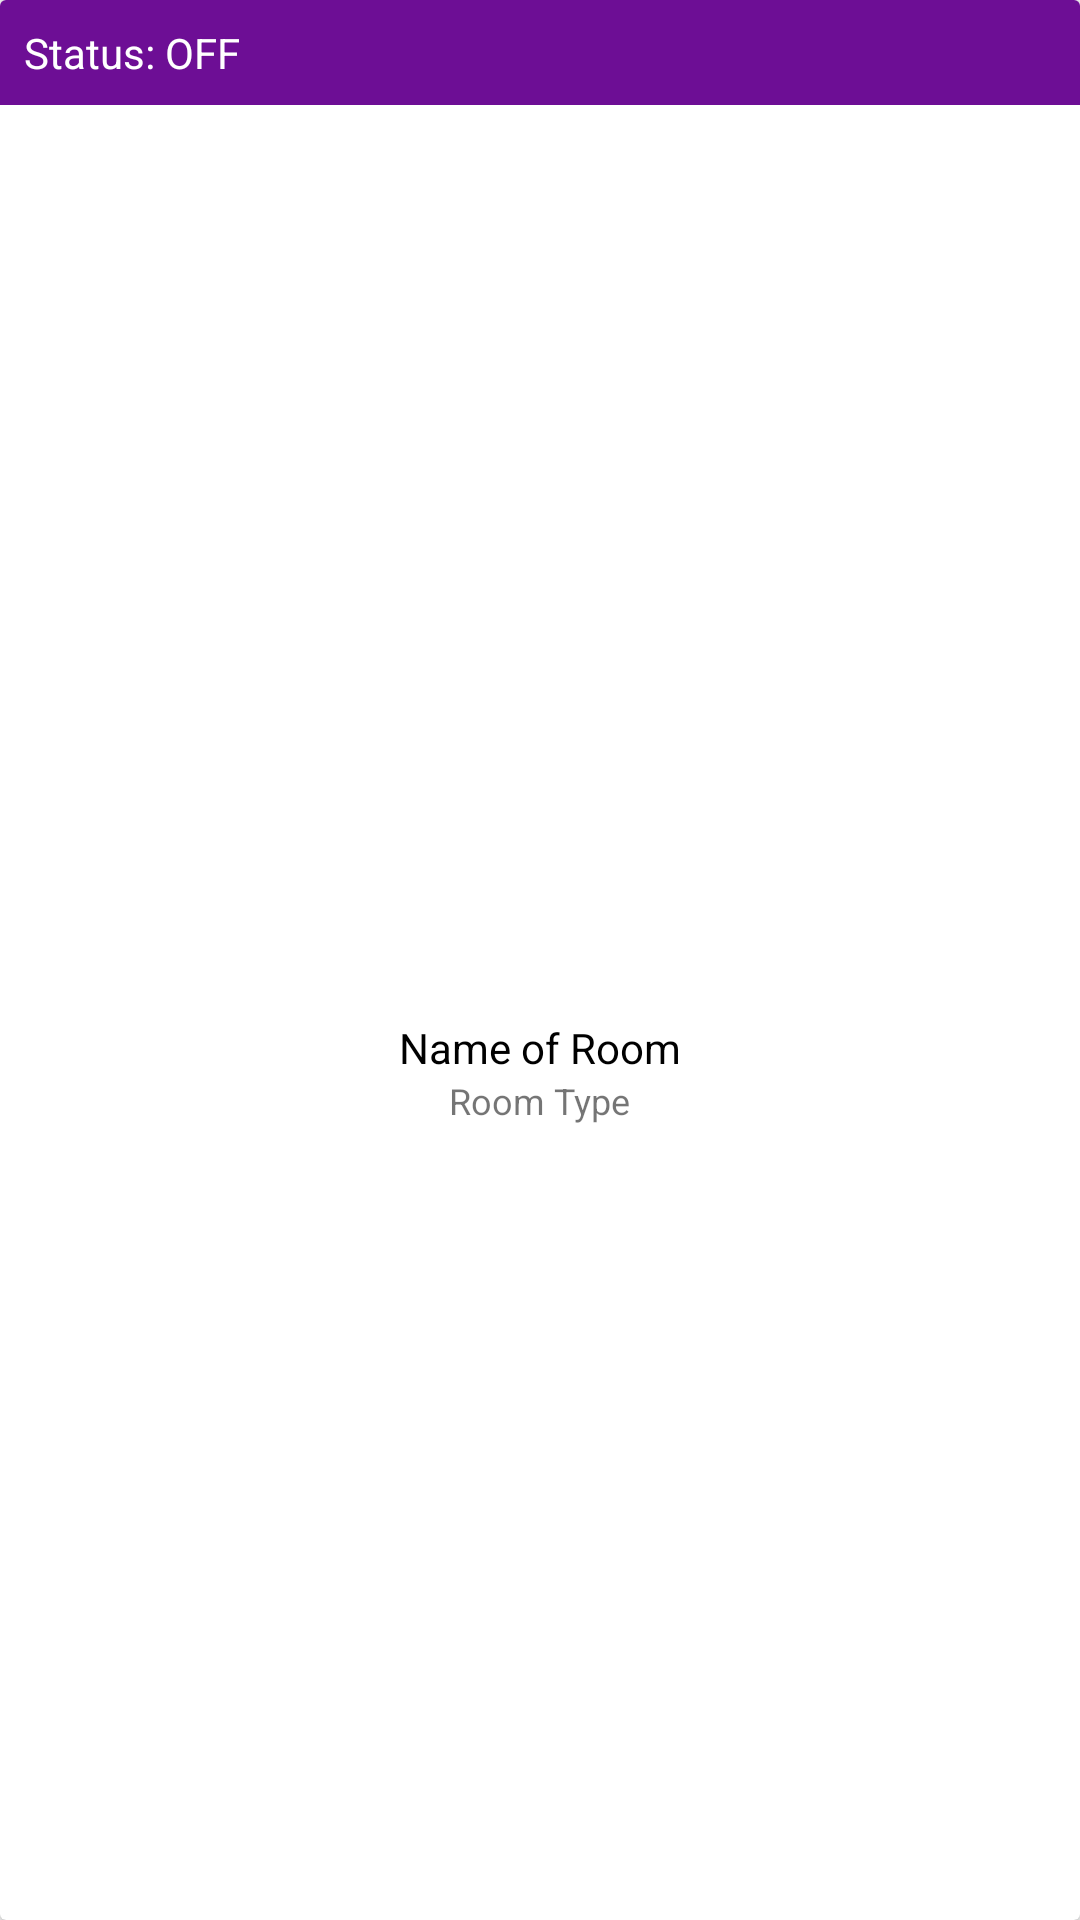

Here is an Android app screen rendered from its layout file. Give the layout XML and the strings, colors and styles it references.
<!-- AndroidManifest.xml: application theme AppTheme -->
<!-- res/layout/rv_item_grid.xml -->
<?xml version="1.0" encoding="utf-8"?>
<androidx.cardview.widget.CardView xmlns:android="http://schemas.android.com/apk/res/android"
    xmlns:app="http://schemas.android.com/apk/res-auto"
    android:layout_width="wrap_content"
    android:layout_height="wrap_content"
    android:layout_marginBottom="8dp">

    <LinearLayout
        android:id="@+id/rv_item"
        android:layout_width="match_parent"
        android:layout_height="match_parent"
        android:orientation="vertical">

        <TextView
            android:id="@+id/rv_status"
            android:layout_width="match_parent"
            android:layout_height="wrap_content"
            android:background="@color/colorPurple"
            android:padding="8dp"
            android:text="Status: OFF"
            android:textColor="@color/colorWhite" />

        <LinearLayout
            android:layout_width="match_parent"
            android:layout_height="match_parent"
            android:gravity="center"
            android:orientation="vertical"
            android:padding="8dp">

            <ImageView
                android:id="@+id/rv_item_icon"
                android:layout_width="40dp"
                android:layout_height="40dp" />

            <TextView
                android:id="@+id/rv_room_name"
                android:layout_width="wrap_content"
                android:layout_height="wrap_content"
                android:text="Name of Room"
                android:textColor="@color/colorBlack"
                android:textSize="14sp" />

            <TextView
                android:id="@+id/rv_room_type"
                android:layout_width="wrap_content"
                android:layout_height="wrap_content"
                android:text="Room Type"
                android:textSize="12sp" />

        </LinearLayout>

    </LinearLayout>

</androidx.cardview.widget.CardView>
<!-- resources referenced by this layout -->
<resources>
  <color name="colorBlack">#000000</color>
  <color name="colorPurple">#6d0e95</color>
  <color name="colorWhite">#ffffff</color>
  <style name="AppTheme" parent="Theme.AppCompat.Light.DarkActionBar">
          
          <item name="colorPrimary">@color/colorPrimary</item>
          <item name="colorPrimaryDark">@color/colorPrimaryDark</item>
          <item name="colorAccent">@color/colorAccent</item>
      </style>
  <color name="colorPrimary">#6d0e95</color>
  <color name="colorPrimaryDark">#360849</color>
  <color name="colorAccent">#D81B60</color>
</resources>
